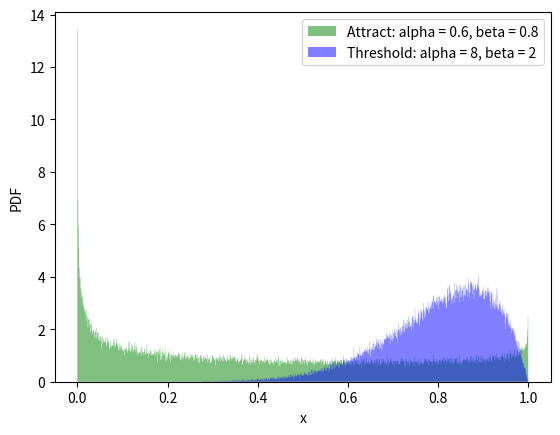

Reproduce this figure in Python.
import matplotlib.pyplot as plt
import numpy as np

##inital distribution parameters - doing the inverse inverts it!
alpha_attract =  0.6
beta_attract = 0.8

alpha_threshold = 8
beta_threshold = 2

bin_num = 1000
num_counts = 100000

def plot_beta(alpha_attract,beta_attract,alpha_threshold,beta_threshold,bin_num,num_counts):

    fig, ax = plt.subplots()

    ax.hist(np.random.beta(alpha_attract,beta_attract,num_counts),bin_num,density=True, facecolor='g', alpha=0.5,histtype = "stepfilled",label = "Attract: alpha = " + str(alpha_attract) + ", beta = " + str(beta_attract))
    ax.hist(np.random.beta(alpha_threshold,beta_threshold,num_counts),bin_num,density=True, facecolor='b', alpha=0.5,histtype = "stepfilled",label = "Threshold: alpha = " + str(alpha_threshold) + ", beta = " + str(beta_threshold))
    ax.set_xlabel(r"x")
    ax.set_ylabel(r"PDF")
    ax.legend()


plot_beta(alpha_attract,beta_attract,alpha_threshold,beta_threshold,bin_num,num_counts)
plt.show()